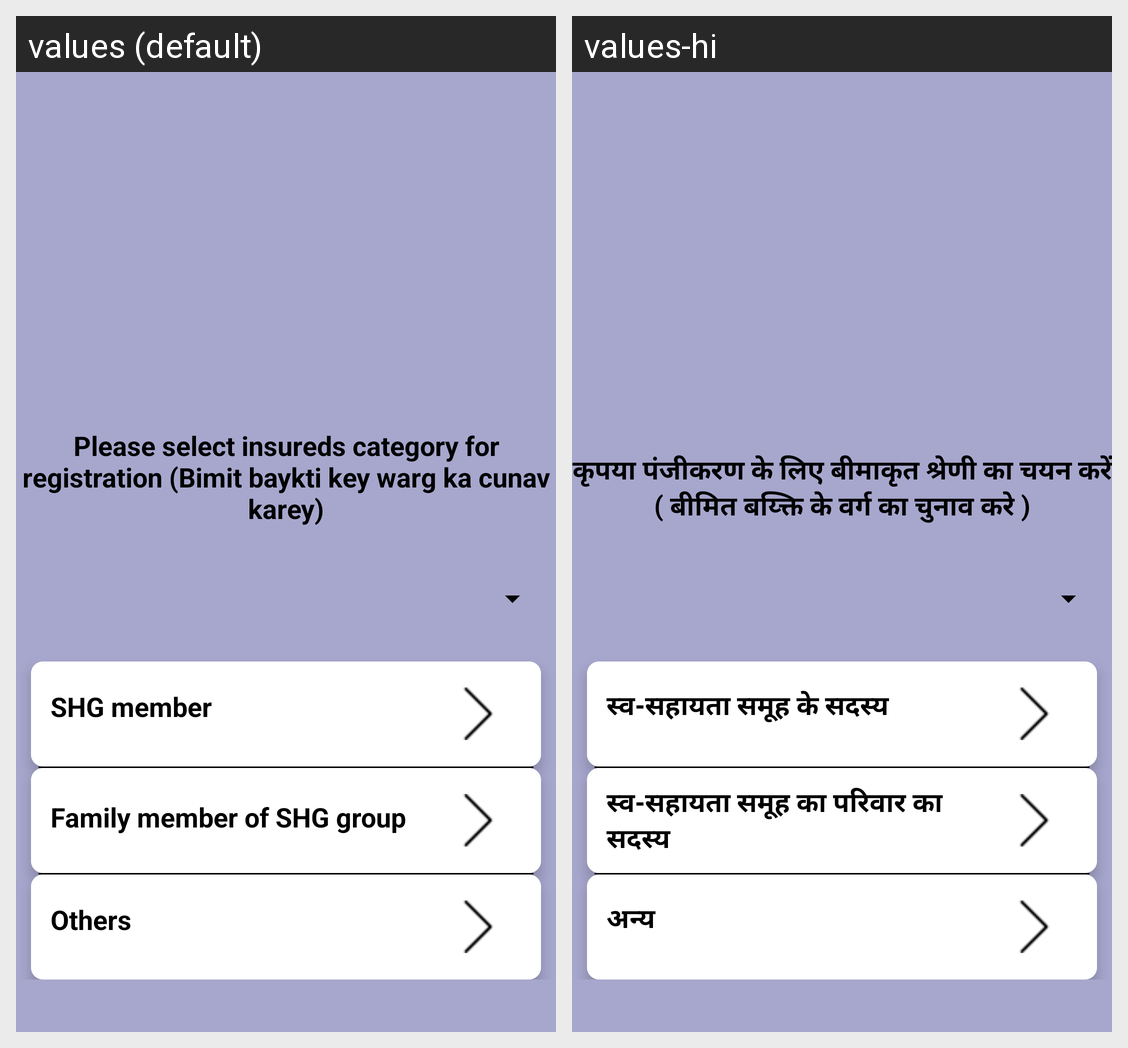

The Android screen above is rendered under two locales of the same app. Produce the string resources it draws, with the default and per-locale values.
Android screen res/layout/activity_claim_registration.xml rendered under 2 locales, left to right: values (default), values-hi. Device: Nexus 5 (rendered at 1080×1920; each locale shown at half size, 540×960, under a caption strip naming it); theme AppTheme.
Strings drawn on this screen, with the default value and each locale's value (text and hints the layout hard-codes, and strings that could not be matched under every locale, appear in the picture but are not listed):

insuredcategory
  values: Please select insureds category for registration (Bimit baykti key warg ka cunav karey)
  values-hi: कृपया पंजीकरण के लिए बीमाकृत श्रेणी का चयन करें ( बीमित बय्क्ति के वर्ग का चुनाव करे )

selfhelpgroupmember
  values: SHG member
  values-hi: स्व-सहायता समूह के सदस्य

FamilymemberofSelfhelpgroup
  values: Family member of SHG group
  values-hi: स्व-सहायता समूह का परिवार का सदस्य

Others
  values: Others
  values-hi: अन्य
